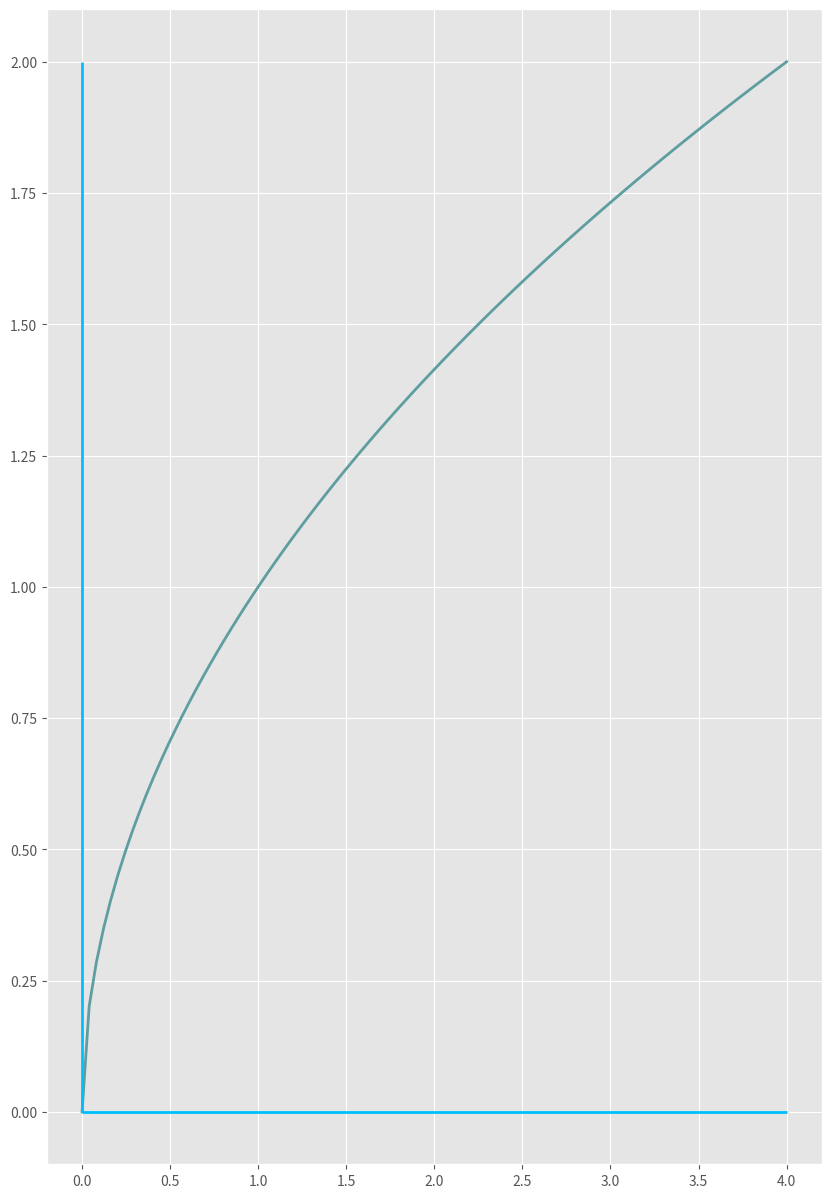

This figure's Python source:
import matplotlib.pyplot as plt
import numpy as np

plt.style.use('ggplot')

x = np.linspace(0, 4, 100)
y = x**0.5

fig, ax = plt.subplots()

ax.plot(x, y, color = 'cadetblue', linewidth = 2)
ax.vlines(0, y.min(), y.max(), color = 'deepskyblue', linewidth = 2)
ax.hlines(0, x.min(), x.max(), color = 'deepskyblue', linewidth = 2)

fig.set_figwidth(10); fig.set_figheight(15)

plt.show()
